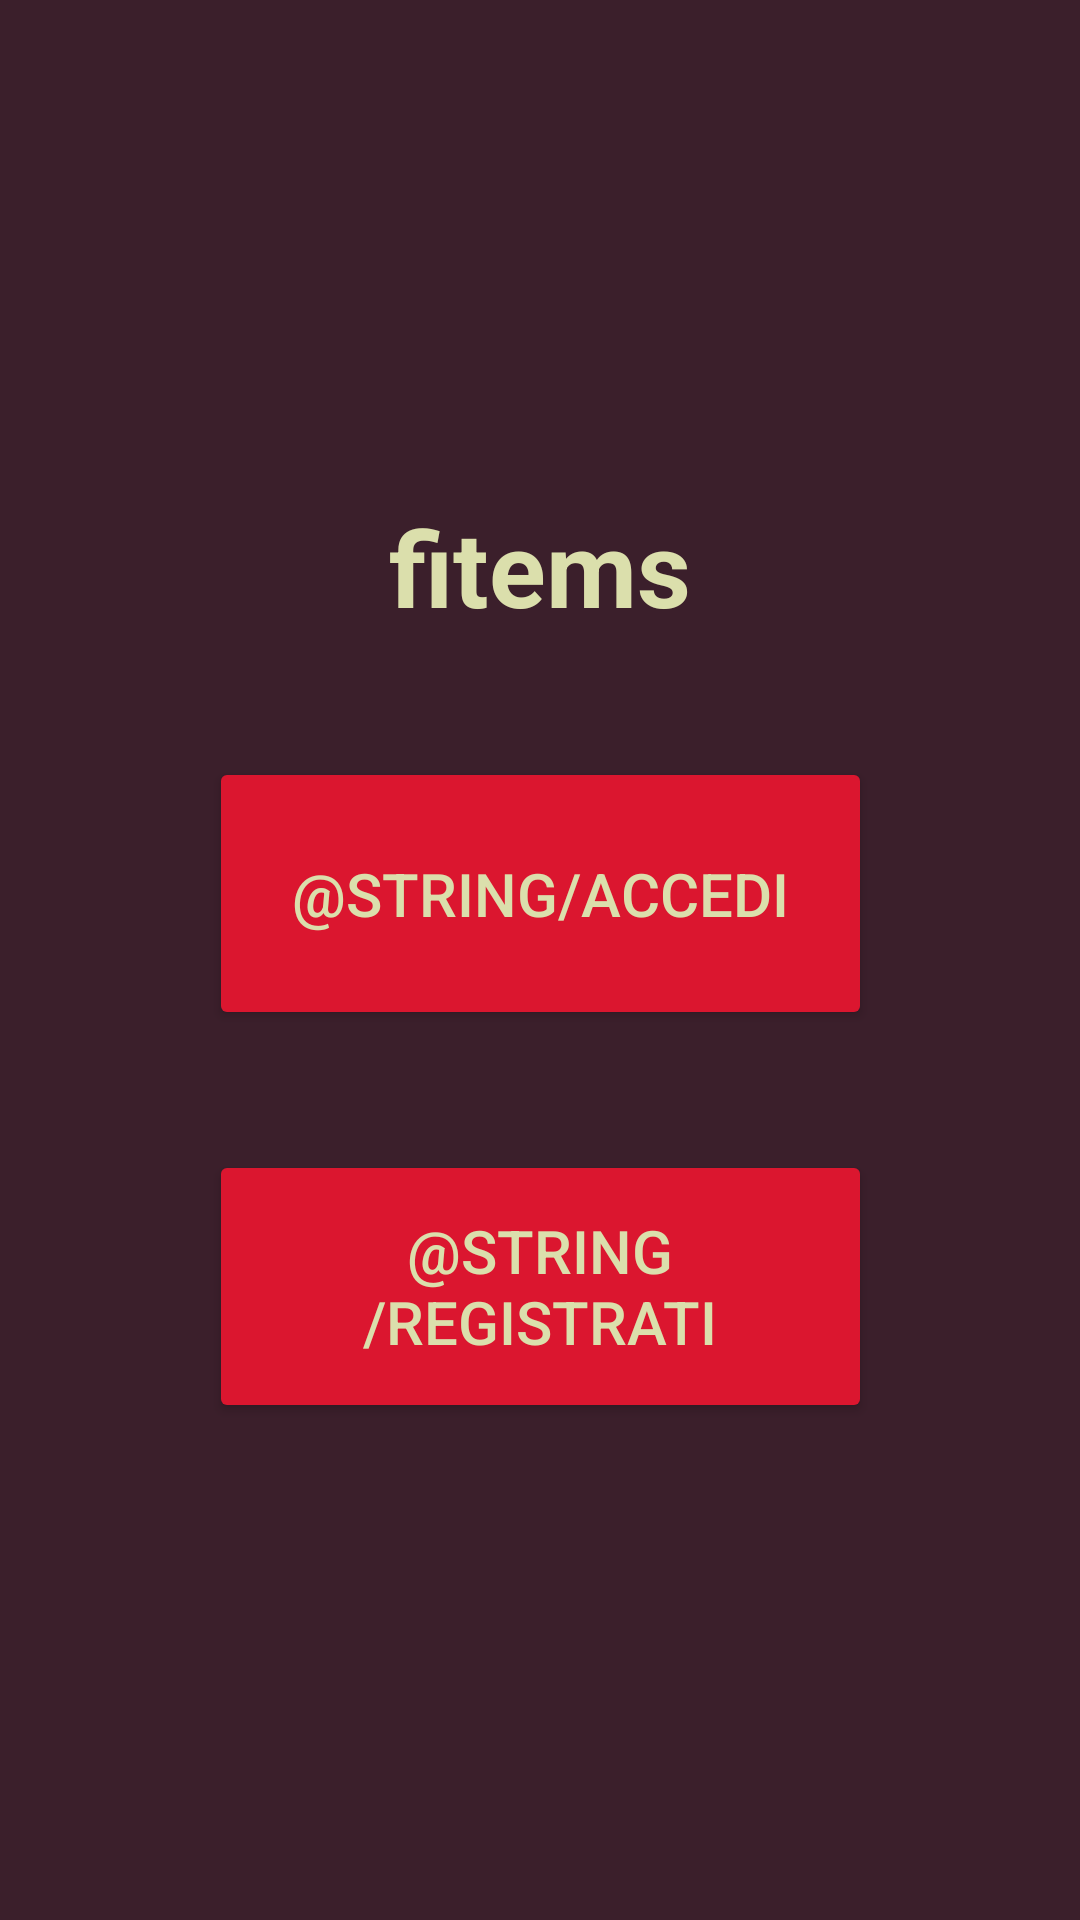

Layout XML and referenced resources for this Android screen:
<!-- AndroidManifest.xml: application theme Theme.Fitems -->
<!-- res/layout/activity_first_page.xml -->
<?xml version="1.0" encoding="utf-8"?>
<androidx.constraintlayout.widget.ConstraintLayout xmlns:android="http://schemas.android.com/apk/res/android"
    xmlns:app="http://schemas.android.com/apk/res-auto"
    xmlns:tools="http://schemas.android.com/tools"
    android:layout_width="match_parent"
    android:layout_height="match_parent"
    android:background="@color/primaryDark"
    tools:context=".FirstPage">

    <LinearLayout
        android:layout_width="wrap_content"
        android:layout_height="wrap_content"
        android:gravity="center"
        android:orientation="vertical"
        app:layout_constraintBottom_toBottomOf="parent"
        app:layout_constraintEnd_toEndOf="parent"
        app:layout_constraintStart_toStartOf="parent"
        app:layout_constraintTop_toTopOf="parent">

        <TextView
            android:id="@+id/textView"
            android:layout_width="wrap_content"
            android:layout_height="wrap_content"
            android:gravity="center"
            android:text="@string/app_name"
            android:textStyle="bold"
            android:textColor="@color/accent"
            android:textSize="35sp" />

        <Button
            android:id="@+id/button"
            android:layout_width="221dp"
            android:layout_height="91dp"
            android:layout_marginTop="40dp"
            android:backgroundTint="@color/primaryLight"
            android:text="@string/accedi"
            android:textColor="@color/accent"
            android:textSize="20sp"
            app:cornerRadius="@dimen/btnCornerRadius" />

        <Button
            android:id="@+id/button2"
            android:layout_width="221dp"
            android:layout_height="91dp"
            android:layout_marginTop="40dp"
            android:backgroundTint="@color/primaryLight"
            android:text="@string/registrati"
            android:textColor="@color/accent"
            android:textSize="20sp"
            app:cornerRadius="@dimen/btnCornerRadius" />

    </LinearLayout>

</androidx.constraintlayout.widget.ConstraintLayout>
<!-- resources referenced by this layout -->
<resources>
  <color name="accent">#DBDFAC</color>
  <color name="primaryDark">#3B1F2B</color>
  <color name="primaryLight">#DB162F</color>
  <item name="btnCornerRadius" type="dimen">7sp</item>
  <string name="app_name">fitems</string>
  <style name="Theme.Fitems" parent="Theme.MaterialComponents.DayNight.NoActionBar">
          
          <item name="colorPrimary">@color/accent</item>
          <item name="colorPrimaryVariant">@color/accent</item>
          <item name="colorOnPrimary">@color/white</item>
          
          <item name="colorSecondary">@color/teal_200</item>
          <item name="colorSecondaryVariant">@color/teal_700</item>
          <item name="colorOnSecondary">@color/black</item>
          
          <item name="android:statusBarColor">@color/primaryDark</item>
          
      </style>
  <color name="white">#FFFFFFFF</color>
  <color name="teal_200">#FF03DAC5</color>
  <color name="teal_700">#FF018786</color>
  <color name="black">#FF000000</color>
</resources>
